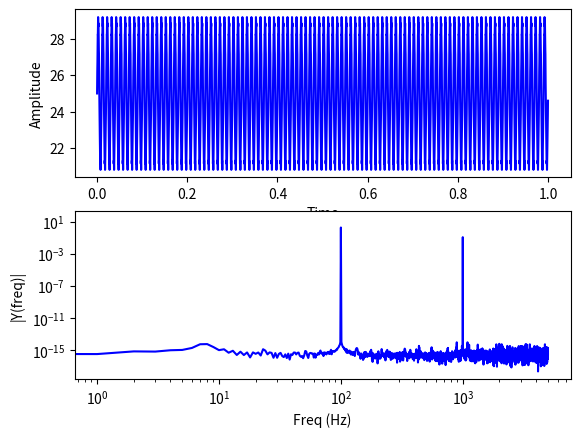

Recreate this plot in Python.
import matplotlib.pyplot as plt
import numpy as np

dt = 1.0/10000.0 # 10kHz
t = np.arange(0.0, 1.0, dt) # 10s
# a constant plus 100Hz and 1000Hz
s = 4.0 * np.sin(2 * np.pi * 100 * t) + 0.25 * np.sin(2 * np.pi * 1000 * t) + 25

Fs = 10000 # sample rate
Ts = 1.0/Fs; # sampling interval


ts = np.arange(0,t[-1],Ts) # time vector
y = s # the data to make the fft from
n = len(y) # length of the signal
k = np.arange(n)
T = n/Fs
frq = k/T # two sides frequency range
frq = frq[range(int(n/2))] # one side frequency range
Y = np.fft.fft(y)/n # fft computing and normalization
Y = Y[range(int(n/2))]

fig, (ax1, ax2) = plt.subplots(2, 1)
ax1.plot(t,y,'b')
ax1.set_xlabel('Time')
ax1.set_ylabel('Amplitude')
ax2.loglog(frq,abs(Y),'b') # plotting the fft
ax2.set_xlabel('Freq (Hz)')
ax2.set_ylabel('|Y(freq)|')
plt.show()